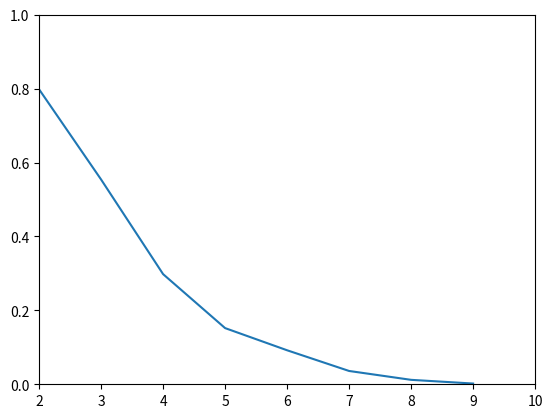

Python code for this plot:
import numpy as numpy
import matplotlib.pyplot as ppl

rslts = []
size = 500
fgr, grph = ppl.subplots()
for i in range(1, 10):
    pts = numpy.random.random(size=(size, i))
    count = 0
    for j in pts:
        if sum([k**2 for k in j]) <= 1:
            count += 1
    rslts.append(count/size)

grph.set_xlim(2,10)
grph.set_ylim(0,1)
grph.plot(range(1, 10), rslts)

ppl.show()